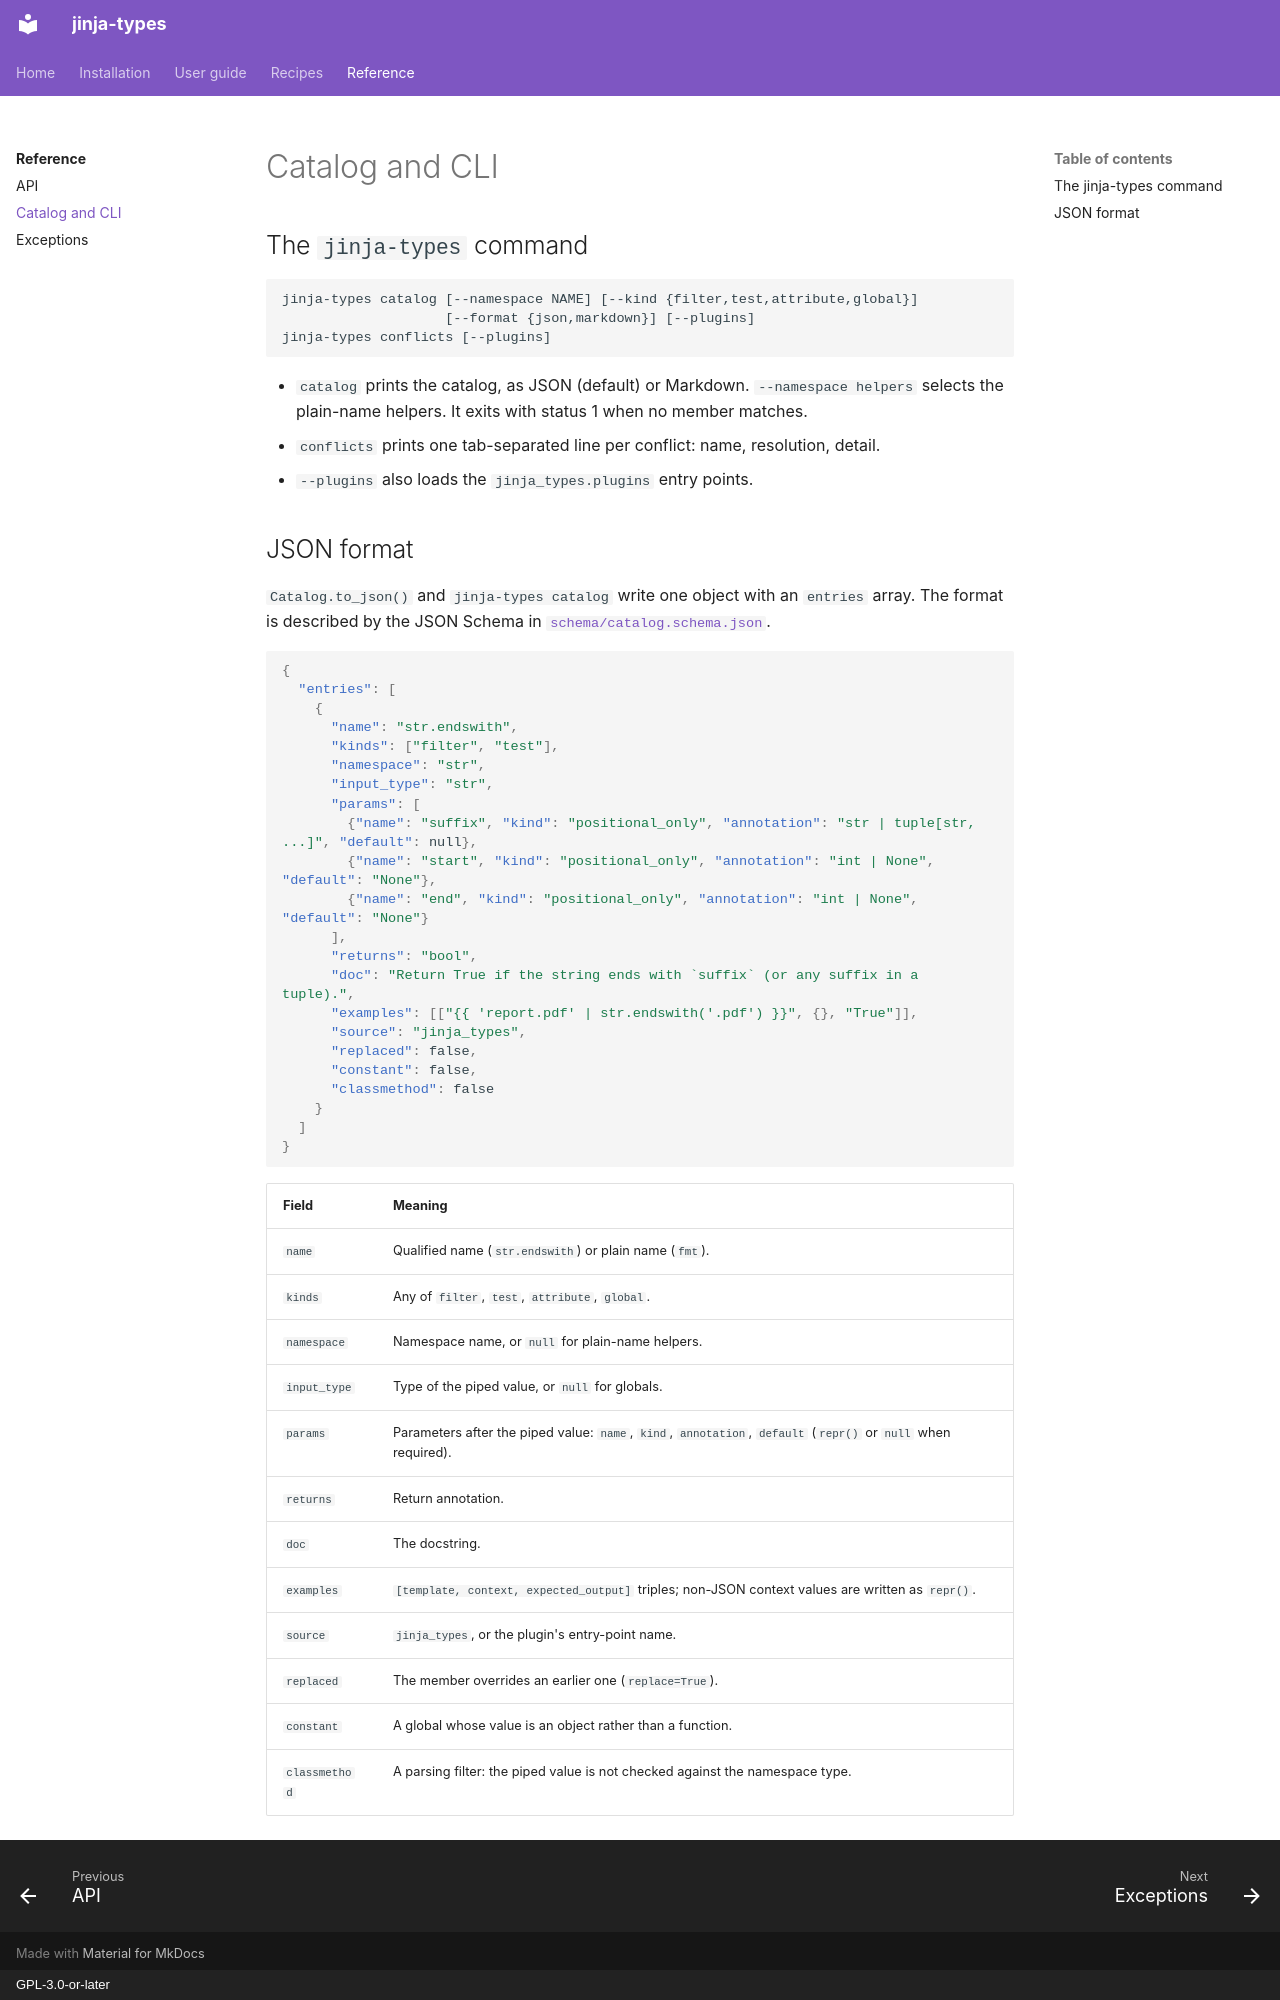

repository: aaltatan/jinja-types · page: reference/catalog/index.html · generator: mkdocs · copyright: GPL-3.0-or-later

# Catalog and CLI

## The `jinja-types` command

```text
jinja-types catalog [--namespace NAME] [--kind {filter,test,attribute,global}]
                    [--format {json,markdown}] [--plugins]
jinja-types conflicts [--plugins]
```

- `catalog` prints the catalog, as JSON (default) or Markdown. `--namespace helpers` selects the
  plain-name helpers. It exits with status 1 when no member matches.
- `conflicts` prints one tab-separated line per conflict: name, resolution, detail.
- `--plugins` also loads the `jinja_types.plugins` entry points.

## JSON format

`Catalog.to_json()` and `jinja-types catalog` write one object with an `entries` array. The
format is described by the JSON Schema in
[`schema/catalog.schema.json`](https://github.com/aaltatan/jinja-types/blob/main/schema/catalog.schema.json).

```json
{
  "entries": [
    {
      "name": "str.endswith",
      "kinds": ["filter", "test"],
      "namespace": "str",
      "input_type": "str",
      "params": [
        {"name": "suffix", "kind": "positional_only", "annotation": "str | tuple[str, ...]", "default": null},
        {"name": "start", "kind": "positional_only", "annotation": "int | None", "default": "None"},
        {"name": "end", "kind": "positional_only", "annotation": "int | None", "default": "None"}
      ],
      "returns": "bool",
      "doc": "Return True if the string ends with `suffix` (or any suffix in a tuple).",
      "examples": [["{{ 'report.pdf' | str.endswith('.pdf') }}", {}, "True"]],
      "source": "jinja_types",
      "replaced": false,
      "constant": false,
      "classmethod": false
    }
  ]
}
```

| Field | Meaning |
|---|---|
| `name` | Qualified name (`str.endswith`) or plain name (`fmt`). |
| `kinds` | Any of `filter`, `test`, `attribute`, `global`. |
| `namespace` | Namespace name, or `null` for plain-name helpers. |
| `input_type` | Type of the piped value, or `null` for globals. |
| `params` | Parameters after the piped value: `name`, `kind`, `annotation`, `default` (`repr()` or `null` when required). |
| `returns` | Return annotation. |
| `doc` | The docstring. |
| `examples` | `[template, context, expected_output]` triples; non-JSON context values are written as `repr()`. |
| `source` | `jinja_types`, or the plugin's entry-point name. |
| `replaced` | The member overrides an earlier one (`replace=True`). |
| `constant` | A global whose value is an object rather than a function. |
| `classmethod` | A parsing filter: the piped value is not checked against the namespace type. |
